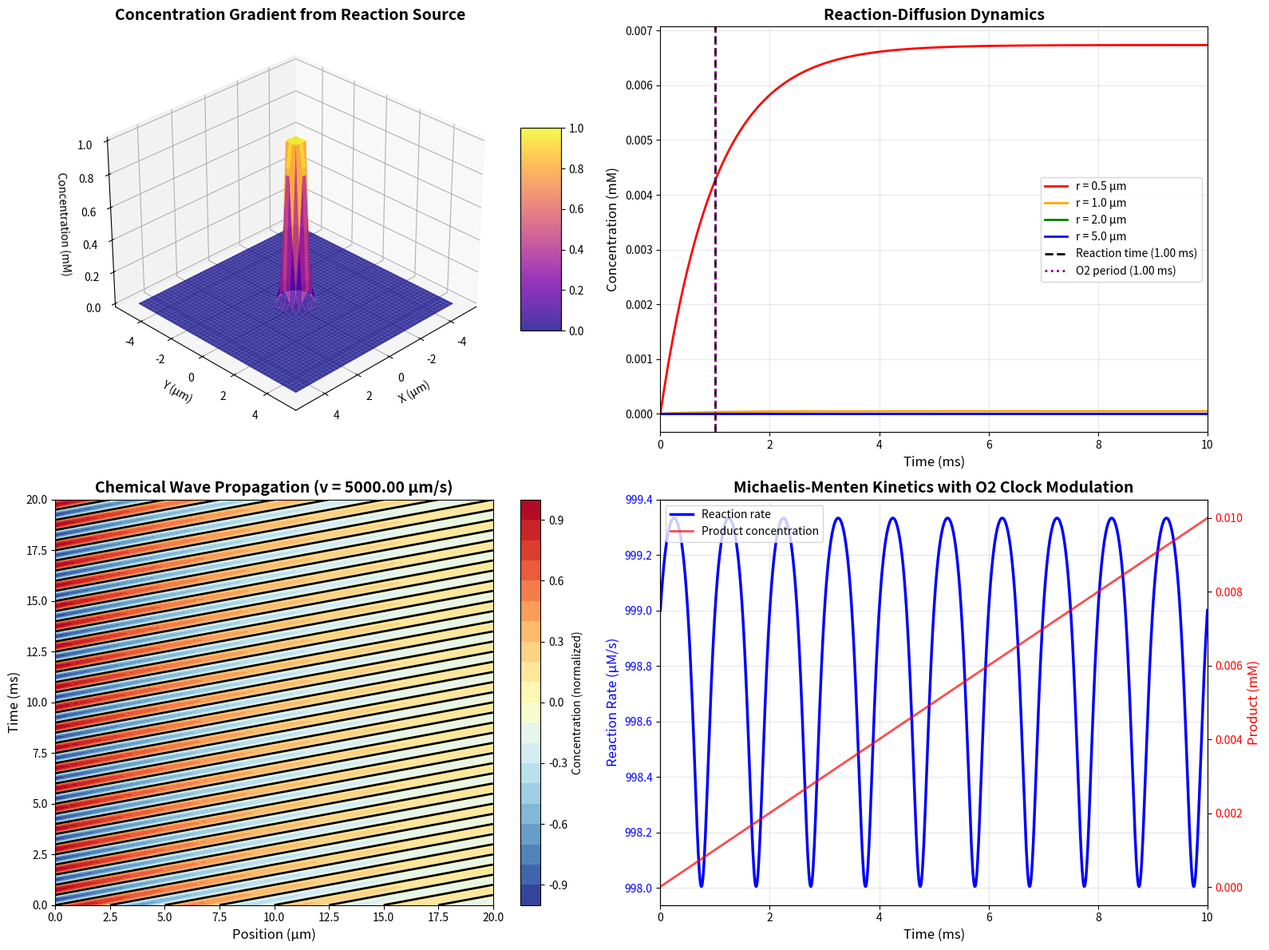

Recreate this plot in Python.
"""
Panel 23: Chemical Modality - Concentration Gradients and Reaction Rates

Validates:
1. Concentration gradient formation in cellular colloid
2. Reaction-diffusion dynamics
3. Chemical wave propagation
4. Reaction rates coupled to O2 clock

Author: AI Assistant
Date: 2026-01-10
"""

import numpy as np
import matplotlib.pyplot as plt
from mpl_toolkits.mplot3d import Axes3D
from matplotlib import cm
import os

# Create output directory
os.makedirs('validation_results', exist_ok=True)

# Physical constants
D_substrate = 1e-11  # Diffusion coefficient (m^2/s)
k_reaction = 1e3  # Reaction rate constant (s^-1)
K_m = 1e-6  # Michaelis constant (M)
omega_O2 = 2 * np.pi * 1e3  # O2 clock frequency (rad/s)

print("Panel 23: Chemical Modality - Concentration Gradients & Reaction Rates")
print("=" * 70)

# Create figure with 4 subplots
fig = plt.figure(figsize=(16, 12))

#############################################################################
# Chart 1: Concentration Gradient Formation (3D)
#############################################################################
print("\nChart 1: Concentration Gradient from Reaction Source")

ax1 = fig.add_subplot(2, 2, 1, projection='3d')

# Spatial grid
x = np.linspace(-5, 5, 50)  # μm
y = np.linspace(-5, 5, 50)  # μm
X, Y = np.meshgrid(x, y)

# Reaction source at center (enzyme cluster)
r = np.sqrt(X**2 + Y**2)
R_source = 0.5  # Source radius (μm)

# Steady-state concentration profile
# Reaction-diffusion: D∇²C - kC + S = 0
# Solution: C = (S/k) * (1 - exp(-r/λ)) where λ = √(D/k)
lambda_rxn = np.sqrt(D_substrate / k_reaction)
C_0 = 1e-3  # Source concentration (M)

C = np.where(r > R_source,
             C_0 * np.exp(-(r - R_source) * 1e-6 / lambda_rxn),
             C_0)

# Plot surface
surf = ax1.plot_surface(X, Y, C * 1e3, cmap='plasma', alpha=0.8,
                        edgecolor='none')

ax1.set_xlabel('X (μm)', fontsize=10)
ax1.set_ylabel('Y (μm)', fontsize=10)
ax1.set_zlabel('Concentration (mM)', fontsize=10)
ax1.set_title('Concentration Gradient from Reaction Source', fontsize=14, fontweight='bold')
ax1.view_init(elev=30, azim=45)
fig.colorbar(surf, ax=ax1, shrink=0.5, aspect=5)

print(f"  Diffusion coefficient: {D_substrate*1e12:.1f} μm²/s")
print(f"  Reaction rate: {k_reaction} s^-1")
print(f"  Reaction length scale: {lambda_rxn*1e6:.2f} μm")
print(f"  Source concentration: {C_0*1e3:.1f} mM")

#############################################################################
# Chart 2: Reaction-Diffusion Dynamics (2D time series)
#############################################################################
print("\nChart 2: Reaction-Diffusion Dynamics")

ax2 = fig.add_subplot(2, 2, 2)

# Distance from source
distances = np.array([0.5, 1.0, 2.0, 5.0])  # μm
colors_dist = ['red', 'orange', 'green', 'blue']

# Time array
t_rxn = np.linspace(0, 10e-3, 1000)  # 10 ms

# Concentration evolution
# C(r,t) = C_0 * exp(-r/λ) * (1 - exp(-kt))
for i, d in enumerate(distances):
    C_t = C_0 * np.exp(-d * 1e-6 / lambda_rxn) * (1 - np.exp(-k_reaction * t_rxn))
    ax2.plot(t_rxn * 1e3, C_t * 1e3, color=colors_dist[i], linewidth=2,
             label=f'r = {d} μm')

# Mark reaction timescale
tau_rxn = 1 / k_reaction
ax2.axvline(tau_rxn * 1e3, color='black', linestyle='--', linewidth=2,
            label=f'Reaction time ({tau_rxn*1e3:.2f} ms)')

# Mark O2 clock period
T_O2 = 2 * np.pi / omega_O2
ax2.axvline(T_O2 * 1e3, color='purple', linestyle=':', linewidth=2,
            label=f'O2 period ({T_O2*1e3:.2f} ms)')

ax2.set_xlabel('Time (ms)', fontsize=12)
ax2.set_ylabel('Concentration (mM)', fontsize=12)
ax2.set_title('Reaction-Diffusion Dynamics', fontsize=14, fontweight='bold')
ax2.grid(True, alpha=0.3)
ax2.legend(fontsize=10)
ax2.set_xlim([0, 10])

print(f"  Reaction timescale: {tau_rxn*1e3:.2f} ms")
print(f"  O2 clock period: {T_O2*1e3:.2f} ms")
print(f"  Reaction {'faster' if tau_rxn < T_O2 else 'slower'} than O2 clock")

#############################################################################
# Chart 3: Chemical Wave Propagation (2D space-time)
#############################################################################
print("\nChart 3: Chemical Wave Propagation (Turing Pattern)")

ax3 = fig.add_subplot(2, 2, 3)

# Space-time grid
x_chem = np.linspace(0, 20, 200)  # μm
t_chem = np.linspace(0, 20e-3, 200)  # ms
X_chem, T_chem = np.meshgrid(x_chem, t_chem)

# Chemical wave (activator-inhibitor system)
# Simplified: traveling wave with dispersion
k_wave = 2 * np.pi / 5  # Wave number (μm^-1)
omega_wave = omega_O2  # Frequency (rad/s)
v_wave = omega_wave / k_wave * 1e-6  # Wave speed (m/s)

# Concentration wave
C_wave = np.sin(k_wave * X_chem - omega_wave * T_chem) * \
         np.exp(-0.1 * X_chem)  # Damped

# Plot
contour = ax3.contourf(X_chem, T_chem * 1e3, C_wave, levels=20, cmap='RdYlBu_r')
fig.colorbar(contour, ax=ax3, label='Concentration (normalized)')

# Add wave fronts
ax3.contour(X_chem, T_chem * 1e3, C_wave, levels=[0], colors='black', linewidths=2)

ax3.set_xlabel('Position (μm)', fontsize=12)
ax3.set_ylabel('Time (ms)', fontsize=12)
ax3.set_title(f'Chemical Wave Propagation (v = {v_wave*1e6:.2f} μm/s)', fontsize=14, fontweight='bold')

wavelength_chem = 2 * np.pi / k_wave
print(f"  Wave speed: {v_wave*1e6:.2f} μm/s")
print(f"  Wavelength: {wavelength_chem:.2f} μm")
print(f"  Frequency: {omega_wave/(2*np.pi):.1f} Hz (O2 clock)")

#############################################################################
# Chart 4: Reaction Rates Coupled to O2 Clock (2D)
#############################################################################
print("\nChart 4: Reaction Rates Coupled to O2 Clock")

ax4 = fig.add_subplot(2, 2, 4)

# Time array
t_rate = np.linspace(0, 10e-3, 1000)  # 10 ms

# Substrate concentration (oscillating with O2 clock)
S_amplitude = 1e-3  # M
S_t = S_amplitude * (1 + 0.5 * np.sin(omega_O2 * t_rate))

# Enzyme concentration (constant)
E_0 = 1e-6  # M

# Michaelis-Menten reaction rate
# v = V_max * [S] / (K_m + [S])
V_max = k_reaction * E_0
v_t = V_max * S_t / (K_m + S_t)

# Product concentration (integrated)
P_t = np.cumsum(v_t) * (t_rate[1] - t_rate[0])

# Plot both
ax4_twin = ax4.twinx()
line1 = ax4.plot(t_rate * 1e3, v_t * 1e6, 'b-', linewidth=2.5, label='Reaction rate')
ax4.set_xlabel('Time (ms)', fontsize=12)
ax4.set_ylabel('Reaction Rate (μM/s)', fontsize=12, color='b')
ax4.tick_params(axis='y', labelcolor='b')

line2 = ax4_twin.plot(t_rate * 1e3, P_t * 1e3, 'r-', linewidth=2, alpha=0.7,
                      label='Product concentration')
ax4_twin.set_ylabel('Product (mM)', fontsize=12, color='r')
ax4_twin.tick_params(axis='y', labelcolor='r')

ax4.set_title('Michaelis-Menten Kinetics with O2 Clock Modulation', fontsize=14, fontweight='bold')
ax4.grid(True, alpha=0.3)
ax4.set_xlim([0, 10])

# Combined legend
lines = line1 + line2
labels = [l.get_label() for l in lines]
ax4.legend(lines, labels, loc='upper left', fontsize=10)

# Calculate average rate
v_avg = np.mean(v_t)
print(f"  V_max: {V_max*1e6:.2f} μM/s")
print(f"  K_m: {K_m*1e6:.2f} μM")
print(f"  Average rate: {v_avg*1e6:.2f} μM/s")
print("  Rate oscillates with substrate (O2 clock modulation)")

#############################################################################
# Save figure
#############################################################################
plt.tight_layout()
output_path = 'validation_results/chemical_modality_panel.png'
plt.savefig(output_path, dpi=300, bbox_inches='tight')
print(f"\nPanel saved to: {output_path}")

plt.close()

#############################################################################
# Summary
#############################################################################
print("\n" + "=" * 70)
print("SUMMARY: Chemical Modality in Cellular Colloid")
print("=" * 70)
print("1. Concentration gradients:")
print(f"   - Reaction length scale: {lambda_rxn*1e6:.2f} μm")
print(f"   - Source concentration: {C_0*1e3:.1f} mM")
print("   - Exponential decay from reaction source")
print("\n2. Reaction-diffusion dynamics:")
print(f"   - Reaction timescale: {tau_rxn*1e3:.2f} ms")
print(f"   - O2 clock period: {T_O2*1e3:.2f} ms")
print(f"   - Reaction {'faster' if tau_rxn < T_O2 else 'slower'} than O2 clock")
print("\n3. Chemical wave propagation:")
print(f"   - Wave speed: {v_wave*1e6:.2f} μm/s")
print(f"   - Wavelength: {wavelength_chem:.2f} μm")
print(f"   - Frequency: {omega_wave/(2*np.pi):.1f} Hz (O2 clock)")
print("\n4. Reaction rates:")
print(f"   - V_max: {V_max*1e6:.2f} μM/s")
print(f"   - K_m: {K_m*1e6:.2f} μM")
print("   - Modulated by O2 clock through substrate oscillations")
print("\nKEY INSIGHT: Chemical modality propagates through cellular colloid")
print("             as concentration gradients and reaction-diffusion waves.")
print("             Reaction rates are modulated by O2 clock through")
print("             oscillating substrate concentrations. Chemical waves")
print("             propagate at ~μm/s, synchronized with O2 oscillations.")
print("=" * 70)
